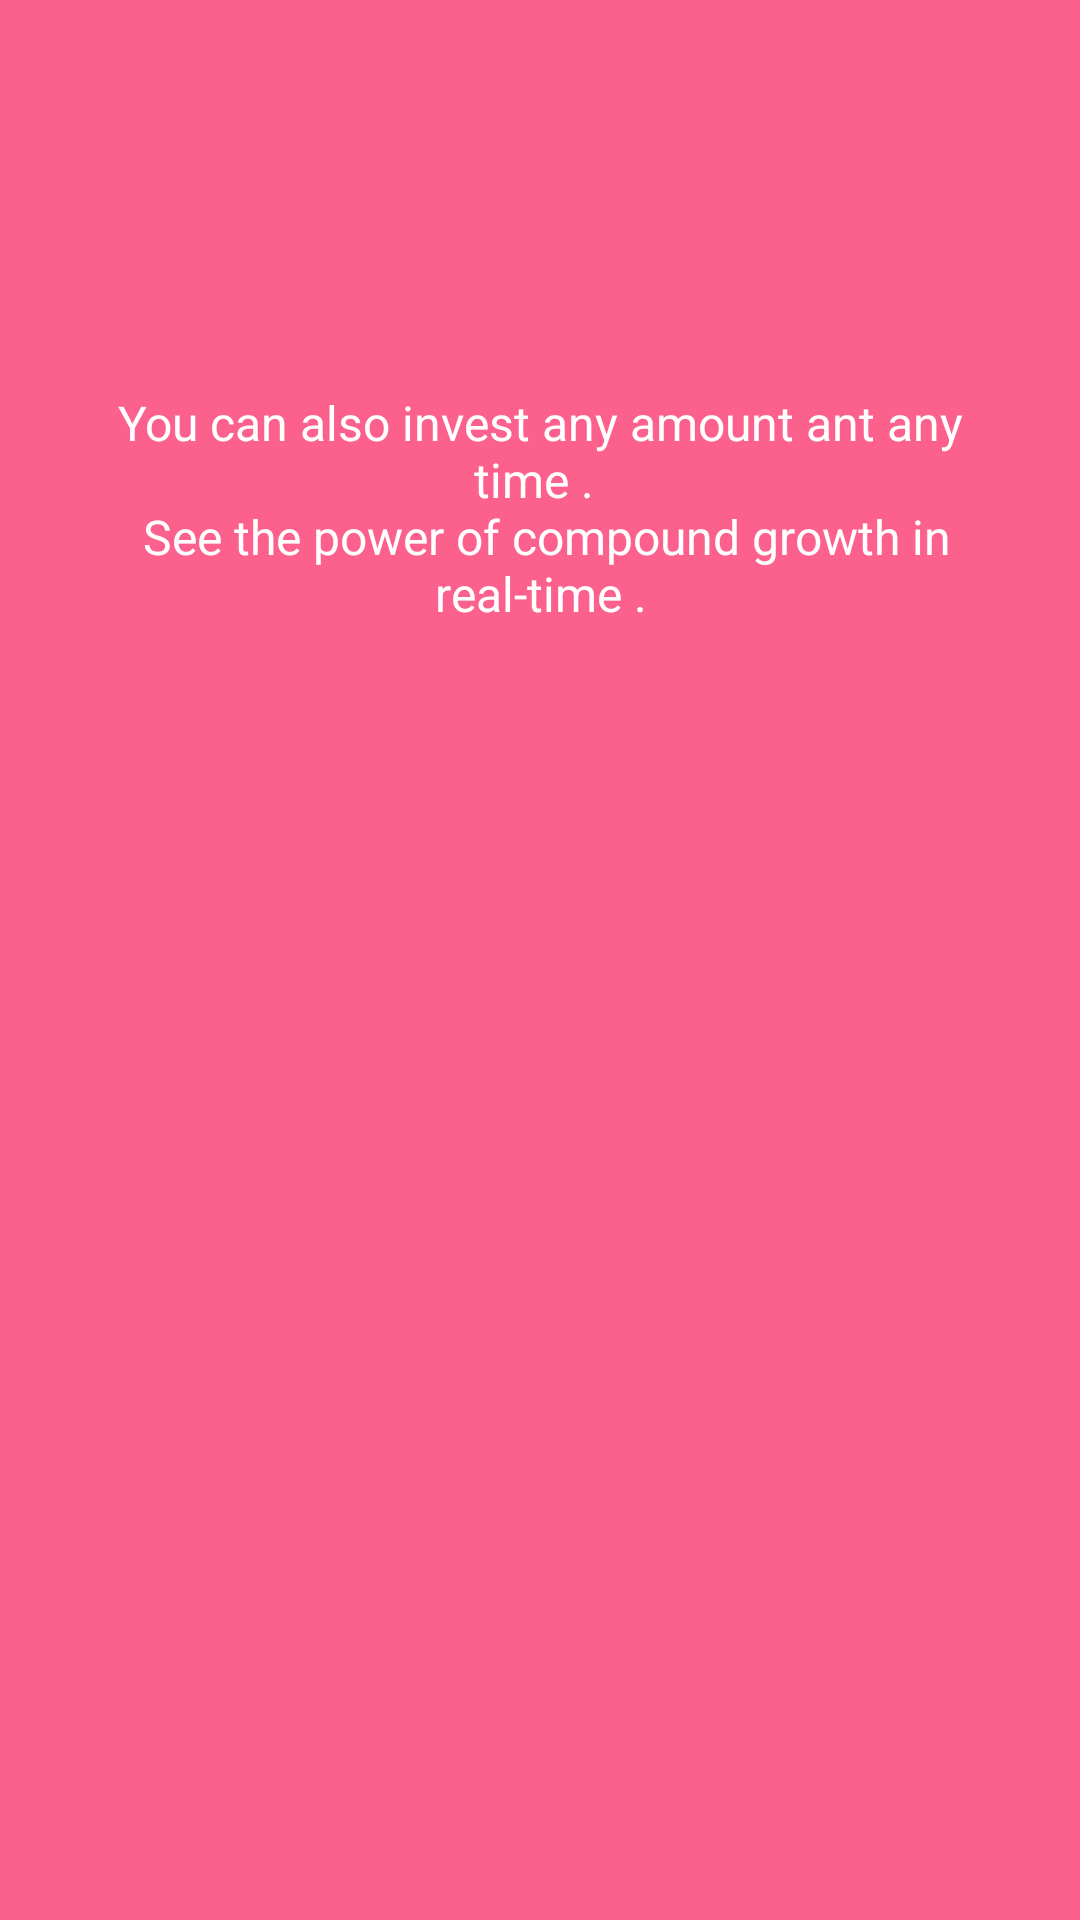

Reconstruct the res/layout file that produces this screen, plus the resources it refers to.
<!-- AndroidManifest.xml: application theme AppTheme -->
<!-- res/layout/fragment_tutorial_two.xml -->
<?xml version="1.0" encoding="utf-8"?>
<RelativeLayout
    xmlns:android="http://schemas.android.com/apk/res/android"
    android:id="@id/tutorial_root_layout"
    android:layout_width="fill_parent"
    android:layout_height="fill_parent"
    android:orientation="vertical">

    <ImageView
        android:id="@id/background"
        android:layout_width="fill_parent"
        android:layout_height="fill_parent"
        android:background="#fc618d" />

    <ImageView
        android:id="@id/mountain"
        android:layout_width="fill_parent"
        android:layout_height="wrap_content"
        android:layout_alignParentTop="true"
        android:paddingTop="110.0dip"
        android:src="@drawable/tutorial_mountain" />

    <TextView
        android:id="@id/content"
        android:layout_width="fill_parent"
        android:layout_height="wrap_content"
        android:gravity="center"
        android:layout_below="@+id/mountain"
        android:paddingLeft="@dimen/tutorial_horizontal_padding"
        android:paddingRight="@dimen/tutorial_horizontal_padding"
        android:paddingTop="20dp"
        android:text="@string/tutorial_two_text"
        android:textColor="#ffffffff"
        android:textSize="@dimen/tutorial_text_size" />
</RelativeLayout>
<!-- resources referenced by this layout -->
<resources>
  <dimen name="tutorial_horizontal_padding">30.0dip</dimen>
  <dimen name="tutorial_text_size">16.0sp</dimen>
  <string name="tutorial_two_text">You can also invest any amount ant any time . \n See the power of compound growth in real-time .</string>
  <style name="AppTheme" parent="Theme.AppCompat.Light.DarkActionBar">
          
      </style>
</resources>
